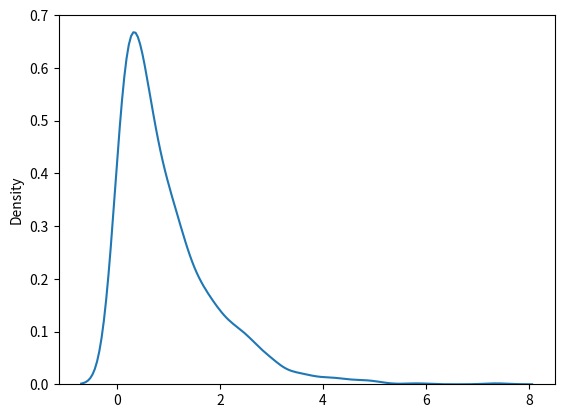

Source code (Python):
import seaborn as sns
import matplotlib.pyplot as plt
from numpy import random

x = random.exponential(scale=2, size=(2, 3))

print(x)


sns.distplot(random.exponential(size=1000), hist=False)

plt.show()
